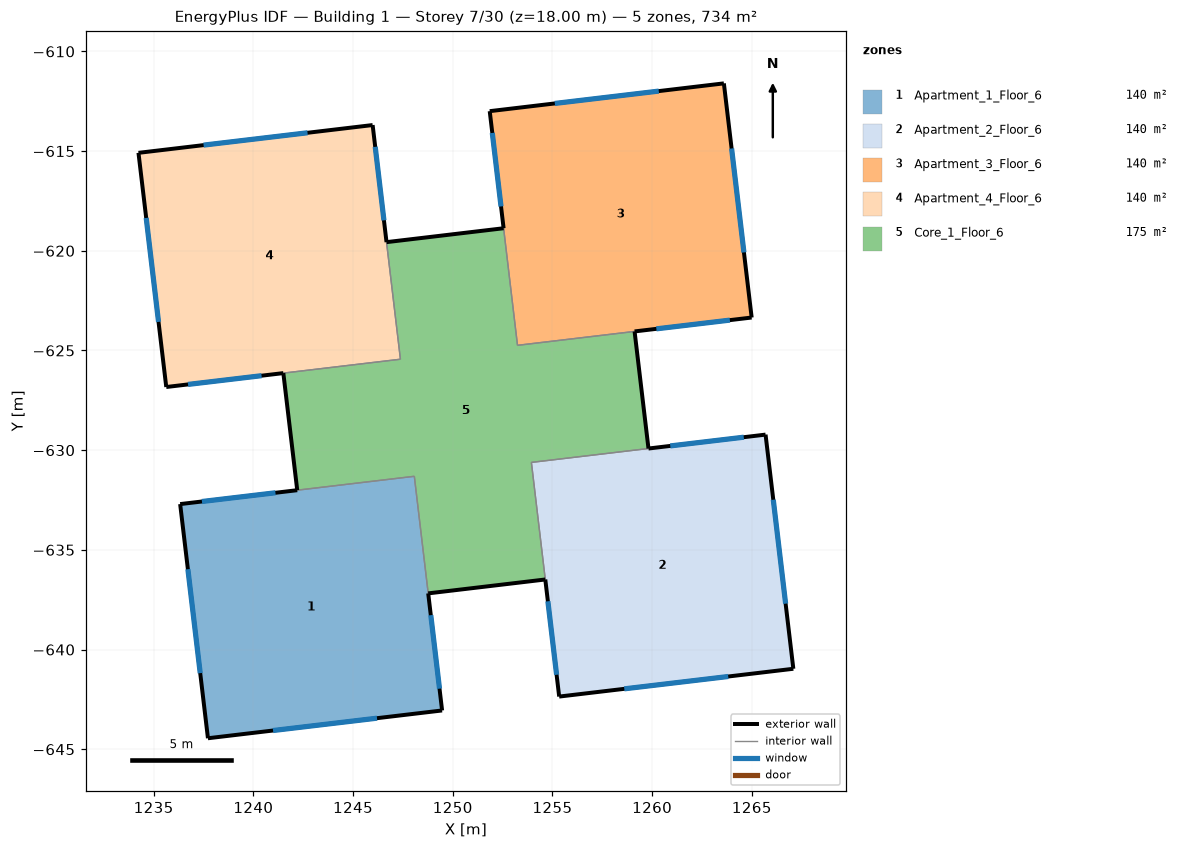
=== STOREY PLAN SPEC (per zone: floor XY polygon, exterior-wall plan segments, windows/doors) ===
zone 1: Apartment_1_Floor_6  (139.9 m²)
  floor: (1249.47, -643.05) (1237.72, -644.45) (1236.33, -632.70) (1248.07, -631.31)
  exterior wall: (1236.33, -632.70) – (1237.72, -644.45)  [11.8 m]
    window: (1236.72, -635.97) – (1237.33, -641.18)  [7.0 m²]
  exterior wall: (1237.72, -644.45) – (1249.47, -643.05)  [11.8 m]
    window: (1240.99, -644.06) – (1246.20, -643.44)  [7.0 m²]
  exterior wall: (1249.47, -643.05) – (1248.77, -637.18)  [5.9 m]
    window: (1249.34, -641.96) – (1248.90, -638.27)  [7.0 m²]
  exterior wall: (1242.20, -632.01) – (1236.33, -632.70)  [5.9 m]
    window: (1241.11, -632.14) – (1237.42, -632.57)  [7.0 m²]
  interior walls: 2
zone 2: Apartment_2_Floor_6  (139.9 m²)
  floor: (1267.08, -640.96) (1255.34, -642.36) (1253.94, -630.61) (1265.69, -629.22)
  exterior wall: (1254.64, -636.49) – (1255.34, -642.36)  [5.9 m]
    window: (1254.77, -637.58) – (1255.21, -641.26)  [7.0 m²]
  exterior wall: (1255.34, -642.36) – (1267.08, -640.96)  [11.8 m]
    window: (1258.60, -641.97) – (1263.82, -641.35)  [7.0 m²]
  exterior wall: (1267.08, -640.96) – (1265.69, -629.22)  [11.8 m]
    window: (1266.69, -637.70) – (1266.08, -632.48)  [7.0 m²]
  exterior wall: (1265.69, -629.22) – (1259.82, -629.92)  [5.9 m]
    window: (1264.60, -629.35) – (1260.91, -629.79)  [7.0 m²]
  interior walls: 2
zone 3: Apartment_3_Floor_6  (139.9 m²)
  floor: (1264.99, -623.35) (1253.25, -624.74) (1251.85, -613.00) (1263.60, -611.60)
  exterior wall: (1251.85, -613.00) – (1252.55, -618.87)  [5.9 m]
    window: (1251.98, -614.09) – (1252.42, -617.78)  [7.0 m²]
  exterior wall: (1259.12, -624.04) – (1264.99, -623.35)  [5.9 m]
    window: (1260.21, -623.91) – (1263.90, -623.48)  [7.0 m²]
  exterior wall: (1264.99, -623.35) – (1263.60, -611.60)  [11.8 m]
    window: (1264.60, -620.08) – (1263.98, -614.87)  [7.0 m²]
  exterior wall: (1263.60, -611.60) – (1251.85, -613.00)  [11.8 m]
    window: (1260.33, -611.99) – (1255.12, -612.61)  [7.0 m²]
  interior walls: 2
zone 4: Apartment_4_Floor_6  (139.9 m²)
  floor: (1247.38, -625.44) (1235.63, -626.83) (1234.24, -615.09) (1245.98, -613.69)
  exterior wall: (1234.24, -615.09) – (1235.63, -626.83)  [11.8 m]
    window: (1234.63, -618.35) – (1235.24, -623.57)  [7.0 m²]
  exterior wall: (1235.63, -626.83) – (1241.50, -626.13)  [5.9 m]
    window: (1236.72, -626.70) – (1240.41, -626.26)  [7.0 m²]
  exterior wall: (1246.68, -619.57) – (1245.98, -613.69)  [5.9 m]
    window: (1246.55, -618.47) – (1246.11, -614.79)  [7.0 m²]
  exterior wall: (1245.98, -613.69) – (1234.24, -615.09)  [11.8 m]
    window: (1242.72, -614.08) – (1237.50, -614.70)  [7.0 m²]
  interior walls: 2
zone 5: Core_1_Floor_6  (174.8 m²)
  floor: (1259.82, -629.92) (1253.94, -630.61) (1254.64, -636.49) (1248.77, -637.18) (1248.07, -631.31) (1242.20, -632.01) (1241.50, -626.13) (1247.38, -625.44) (1246.68, -619.57) (1252.55, -618.87) (1253.25, -624.74) (1259.12, -624.04)
  exterior wall: (1248.77, -637.18) – (1254.64, -636.49)  [5.9 m]
  exterior wall: (1241.50, -626.13) – (1242.20, -632.01)  [5.9 m]
  exterior wall: (1252.55, -618.87) – (1246.68, -619.57)  [5.9 m]
  exterior wall: (1259.82, -629.92) – (1259.12, -624.04)  [5.9 m]
  interior walls: 8

=== DERIVED (storey summary) ===
Building: Building 1
Storey: 7 of 30  (floor level z = 18.00 m)
Storey gross floor area: 734.3 m²
Zones on this storey: 5
  - Apartment_1_Floor_6: floor 139.9 m²; exterior wall 35.5 m (106.4 m²); 4 window(s) 28.0 m²; WWR 26.3%
  - Apartment_2_Floor_6: floor 139.9 m²; exterior wall 35.5 m (106.4 m²); 4 window(s) 28.0 m²; WWR 26.3%
  - Apartment_3_Floor_6: floor 139.9 m²; exterior wall 35.5 m (106.4 m²); 4 window(s) 28.0 m²; WWR 26.3%
  - Apartment_4_Floor_6: floor 139.9 m²; exterior wall 35.5 m (106.4 m²); 4 window(s) 28.0 m²; WWR 26.3%
  - Core_1_Floor_6: floor 174.8 m²; exterior wall 23.7 m (71.0 m²); WWR 0.0%
Zone adjacency (shared interzone walls):
  - Apartment_1_Floor_6 ↔ Core_1_Floor_6
  - Apartment_2_Floor_6 ↔ Core_1_Floor_6
  - Apartment_3_Floor_6 ↔ Core_1_Floor_6
  - Apartment_4_Floor_6 ↔ Core_1_Floor_6